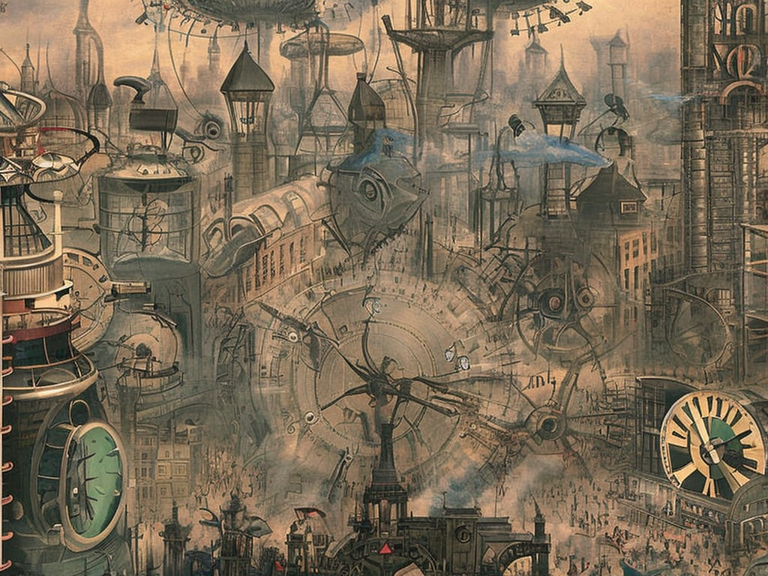
Generation parameters embedded in this image by AUTOMATIC1111 Stable Diffusion web UI or a fork of it (Forge, ...) (PNG 'parameters' text chunk):
A fantastical depiction of the year 2000, as imagined by a 19th-century artist. The scene is a bustling, futuristic city, with steam-powered machines and airships flying overhead. People walk the streets in elaborate Victorian-style clothing, alongside robots and mechanical horses. In the center of the city stands a massive clock tower, its gears and cogs turning as the hands mark the passage of time. The overall mood of the painting is one of excitement and wonder at the marvels of the future.
Steps: 50, Sampler: DPM2 a Karras, CFG scale: 7, Seed: 1323000972, Size: 1024x768, Model hash: 4bdfc29c